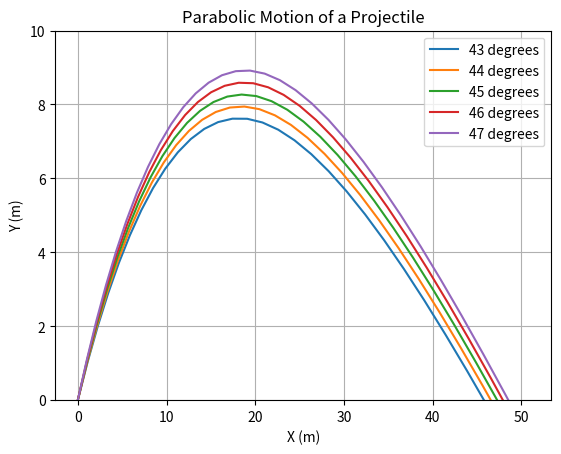

The matplotlib source for this figure:
# trajectory of a projectile

class Particle:
	def __init__(self, m, x, y, vx, vy):
		self.m = m # mass
		self.x = x # x-component of position
		self.y = y # y-component of position
		self.vx = vx # x-component of speed
		self.vy = vy # y-component of speed

	# solve equations of motion after a time interval dt
	def euler(self, fx, fy, dt):
		self.x = self.x + self.vx*dt
		self.y = self.y + self.vy*dt
		self.vx = self.vx + (fx/self.m)*dt
		self.vy = self.vy + (fy/self.m)*dt

from math import cos, sin, pi

mass = 0.01 # kg
g = 9.8 # m/s^2
gforce = -g*mass # kg m/s^2
x0 = 0.01 # m
y0 = 0.01 # m
v0 = 15 # m/s
dt = 0.1 # s

# force of drag is linearly proportional to velocity with parameter k
# Fd = kv
# k is related to the terminal velocity vt of the falling object, which is reached when Fd = Fg
# k*vt = m*g --> k = m*g/vt
vt = 30 # m/s
k = mass*g/vt
dragforce = lambda v: k*v # can be used with vx or vy

import matplotlib.pyplot as plt

fig, ax = plt.subplots()

for theta0 in [43 + i for i in range(5)]:
	x = [x0]
	y = [y0]
	vx0 = v0 * cos(theta0*pi/180) # m/s
	vy0 = v0 * sin(theta0*pi/180) # m/s
	p = Particle(m=mass, x=x0, y=y0, vx=vx0, vy=vy0)
	while p.y > 0:
		fx = dragforce(abs(p.vx))
		fy = gforce + dragforce(abs(p.vy))
		p.euler(fx, fy, dt)
		x.append(p.x)
		y.append(p.y)
	line, = ax.plot(x, y, label=f"{theta0} degrees")

ax.set_ylim(0, 10)
plt.title("Parabolic Motion of a Projectile")
plt.xlabel("X (m)")
plt.ylabel("Y (m)")
plt.grid()
plt.legend()
plt.savefig("projectile_motion.png", dpi=100)
plt.show()